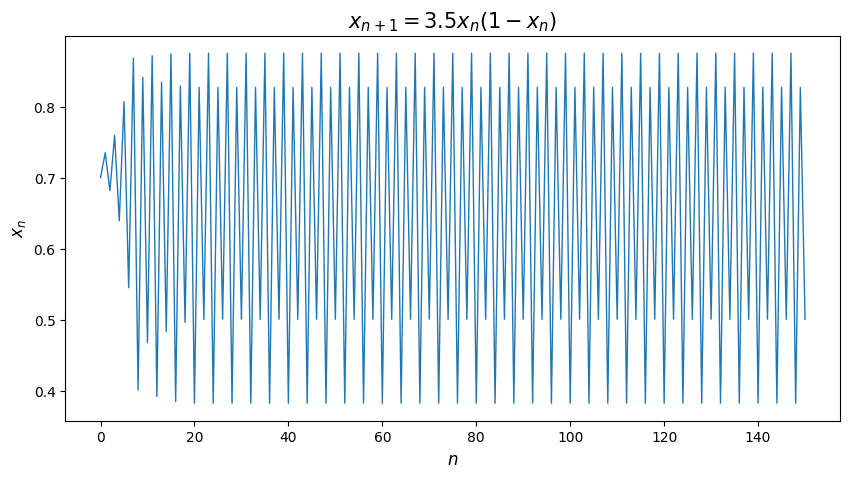

Write the Python code that produced this figure. (Note: this script raises an exception after producing the figure.)
import matplotlib.pyplot as plt
import matplotlib

matplotlib.rcParams['axes.unicode_minus'] = False


def f(x, r):
    return r * x * (1 - x)


def opreate(x_0, r, n):
    x = [x_0]
    for i in range(n):
        x.append(f(x[-1], r))
    return x


a = []  # r = 3+0.1
for i in range(2):
    a.append(opreate(0.7, 3.5+0.05*i, 150))

xx = [i for i in range(151)]
xlabel1 = '$n$'
ylabel1 = '$x_n$'

plt.figure(figsize=(10, 5), dpi=100)           # 图片初始化与大小设置
plt.rcParams['font.sans-serif'] = ['SimHei']    # 中文显示设置
plt.plot(xx, a[0], linestyle='-', marker='', linewidth=1)
plt.xlabel(xlabel1, size=12)    # 设置坐标轴标签
plt.ylabel(ylabel1, size=12)    # 设置坐标轴标签
plt.title('$x_{n+1} = 3.5 x_n(1-x_n)$', fontproperties="SimHei", size=15)   # 设置标题
plt.savefig('Homework_2/5.1.png')

plt.figure(figsize=(10, 5), dpi=100)           # 图片初始化与大小设置
plt.rcParams['font.sans-serif'] = ['SimHei']    # 中文显示设置
plt.plot(xx, a[1], linestyle='-', marker='', linewidth=1)
plt.xlabel(xlabel1, size=12)    # 设置坐标轴标签
plt.ylabel(ylabel1, size=12)    # 设置坐标轴标签
plt.title('$x_{n+1} = 3.55 x_n(1-x_n)$', fontproperties="SimHei", size=15)   # 设置标题
plt.savefig('Homework_2/5.2.png')


plt.show()
